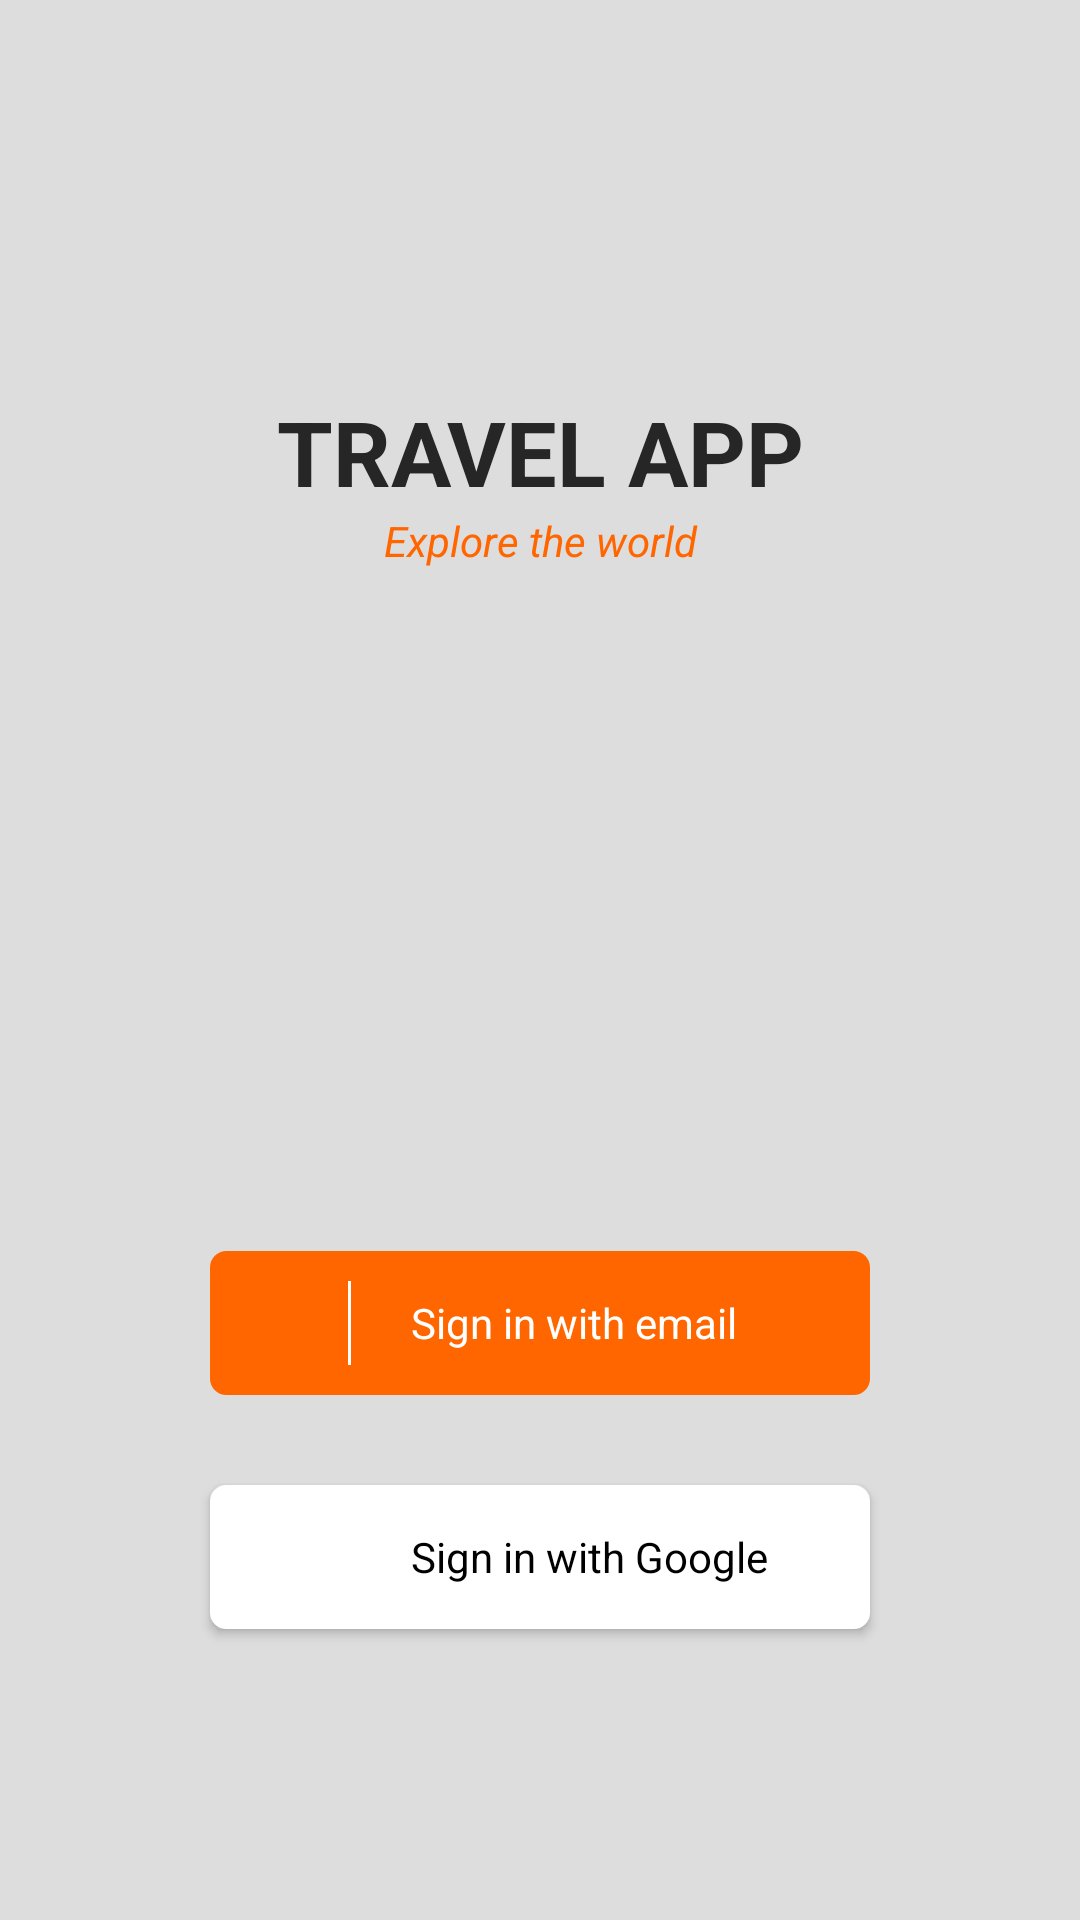

Layout XML and referenced resources for this Android screen:
<!-- AndroidManifest.xml: application theme AppTheme -->
<!-- res/layout/activity_sign_in.xml -->
<?xml version="1.0" encoding="utf-8"?>
<LinearLayout
    xmlns:android="http://schemas.android.com/apk/res/android"
    xmlns:app="http://schemas.android.com/apk/res-auto"
    xmlns:tools="http://schemas.android.com/tools"
    android:layout_width="match_parent"
    android:orientation="vertical"
    android:background="#ddd"
    android:weightSum="10"
    android:layout_height="match_parent"
    tools:context=".SignInActivity">

    <LinearLayout
        android:layout_width="match_parent"
        android:layout_height="0dp"
        android:layout_weight="5"
        android:orientation="vertical"
        android:gravity="center">

        <TextView
            android:layout_width="match_parent"
            android:layout_height="wrap_content"
            android:text="TRAVEL APP"
            android:textColor="@color/colorPrimary"
            android:textStyle="bold"
            android:textSize="30sp"
            android:gravity="center"/>
        <TextView
            android:layout_width="match_parent"
            android:layout_height="wrap_content"
            android:text="Explore the world"
            android:textColor="@color/colorAccent"
            android:textStyle="italic"
            android:textSize="14sp"
            android:gravity="center"/>


    </LinearLayout>

    <LinearLayout
        android:layout_width="match_parent"
        android:orientation="vertical"
        android:gravity="center"
        android:layout_weight="5"
        android:layout_height="0dp">

        <LinearLayout
            android:id="@+id/sign_in_with_email"
            android:layout_width="match_parent"
            android:layout_height="48dp"
            android:background="@drawable/secondary_button_background"
            android:orientation="horizontal"
            android:padding="10dp"
            android:gravity="center"
            android:layout_marginEnd="70dp"
            android:layout_marginStart="70dp">

            <ImageView
                android:layout_width="28dp"
                android:layout_height="28dp"
                android:src="@drawable/ic_mail"/>

            <View
                android:layout_width="1dp"
                android:layout_height="match_parent"
                android:background="@android:color/white"
                android:layout_marginStart="8dp"
                android:layout_marginEnd="4dp"/>

            <TextView
                android:layout_width="match_parent"
                android:layout_height="wrap_content"
                android:textColor="@android:color/white"
                android:text="@string/sign_in_with_email"
                android:layout_marginEnd="16dp"
                android:layout_marginStart="16dp"/>

        </LinearLayout>

        <LinearLayout
            android:id="@+id/sign_in_with_google"
            android:layout_width="match_parent"
            android:layout_height="48dp"
            android:layout_marginTop="30dp"
            android:background="@drawable/white_background_button"
            android:orientation="horizontal"
            android:elevation="2dp"
            android:padding="10dp"
            android:gravity="center"
            android:layout_marginEnd="70dp"
            android:layout_marginStart="70dp">

            <ImageView
                android:layout_width="28dp"
                android:layout_height="28dp"
                android:src="@drawable/google_icon"/>

            <View
                android:layout_width="1dp"
                android:layout_height="match_parent"
                android:background="@android:color/white"
                android:layout_marginStart="8dp"
                android:layout_marginEnd="4dp"/>

            <TextView
                android:layout_width="match_parent"
                android:layout_height="wrap_content"
                android:textColor="@android:color/black"
                android:text="@string/sign_in_with_google"
                android:layout_marginEnd="16dp"
                android:layout_marginStart="16dp"/>

        </LinearLayout>


    </LinearLayout>

</LinearLayout>
<!-- resources referenced by this layout -->
<resources>
  <color name="colorAccent">#ff6600</color>
  <color name="colorPrimary">#262626</color>
  <!-- drawable secondary_button_background (drawable) -->
  <?xml version="1.0" encoding="utf-8"?>
  <shape
      xmlns:android="http://schemas.android.com/apk/res/android">
  
      <stroke android:color="@color/colorAccent"
          android:width="1dp"/>
  
      <solid android:color="@color/colorAccent"/>
  
  
      <corners android:radius="5dp"/>
  
  </shape>
  <!-- drawable white_background_button (drawable) -->
  <?xml version="1.0" encoding="utf-8"?>
  <shape
      xmlns:android="http://schemas.android.com/apk/res/android">
  
      <stroke android:color="@android:color/white"
          android:width="1dp"/>
  
      <solid android:color="@android:color/white"/>
  
  
      <corners android:radius="5dp"/>
  
  </shape>
  <string name="sign_in_with_email">Sign in with email</string>
  <string name="sign_in_with_google">Sign in with Google</string>
  <style name="AppTheme" parent="Theme.AppCompat.Light.DarkActionBar">
          
          <item name="colorPrimary">@color/colorPrimary</item>
          <item name="colorPrimaryDark">@color/colorPrimaryDark</item>
          <item name="colorAccent">@color/colorAccent</item>
      </style>
  <color name="colorPrimaryDark">#0d0d0d</color>
</resources>
